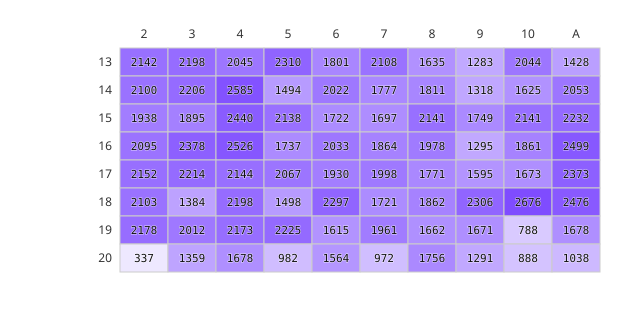

The file beside this chart, header and first rows:
player\dealer, 2, 3, 4, 5, 6, 7, 8, 9, 10, A
13, 2142, 2198, 2045, 2310, 1801, 2108, 1635, 1283, 2044, 1428
14, 2100, 2206, 2585, 1494, 2022, 1777, 1811, 1318, 1625, 2053
15, 1938, 1895, 2440, 2138, 1722, 1697, 2141, 1749, 2141, 2232
16, 2095, 2378, 2526, 1737, 2033, 1864, 1978, 1295, 1861, 2499
17, 2152, 2214, 2144, 2067, 1930, 1998, 1771, 1595, 1673, 2373
18, 2103, 1384, 2198, 1498, 2297, 1721, 1862, 2306, 2676, 2476
19, 2178, 2012, 2173, 2225, 1615, 1961, 1662, 1671, 788.4, 1678
20, 336.6, 1359, 1678, 982.2, 1564, 972.4, 1756, 1291, 888.2, 1038
